The GitHub repository iDanishDev/Maize-Disease-Detection contains a labelled image folder "dataset" with 4 categories: maize blight, maize common rust, maize gray leaf spot, maize healthy. Examples follow, each with its label.

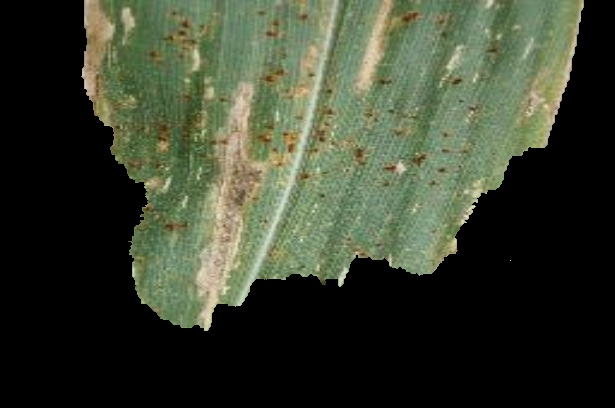
Label: maize gray leaf spot

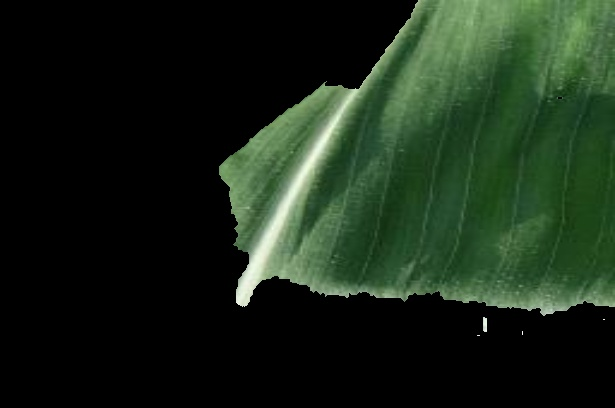
Label: maize healthy

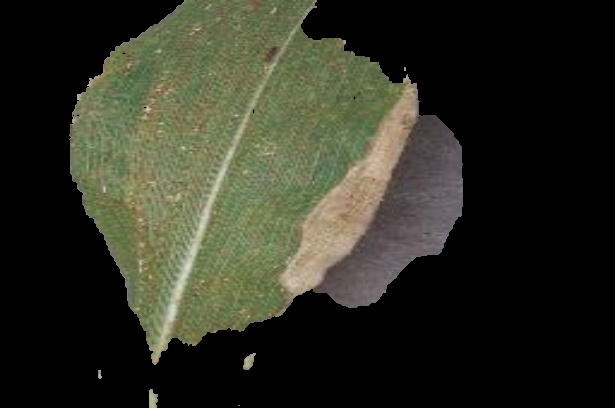
Label: maize blight

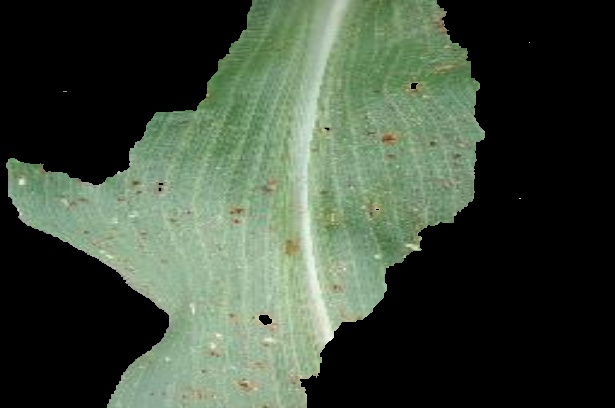
Label: maize common rust

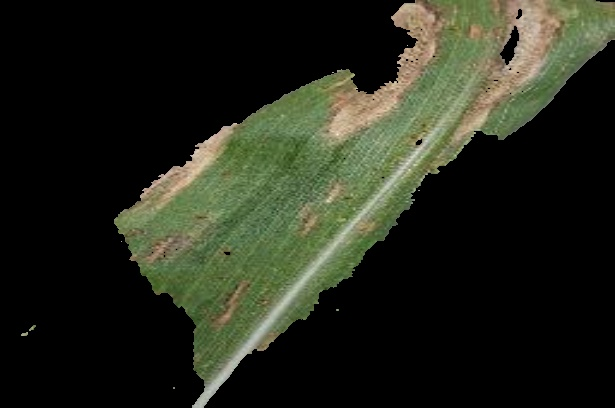
Label: maize blight

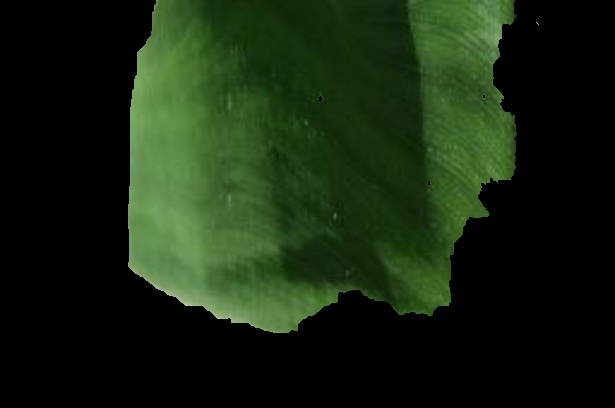
Label: maize healthy
